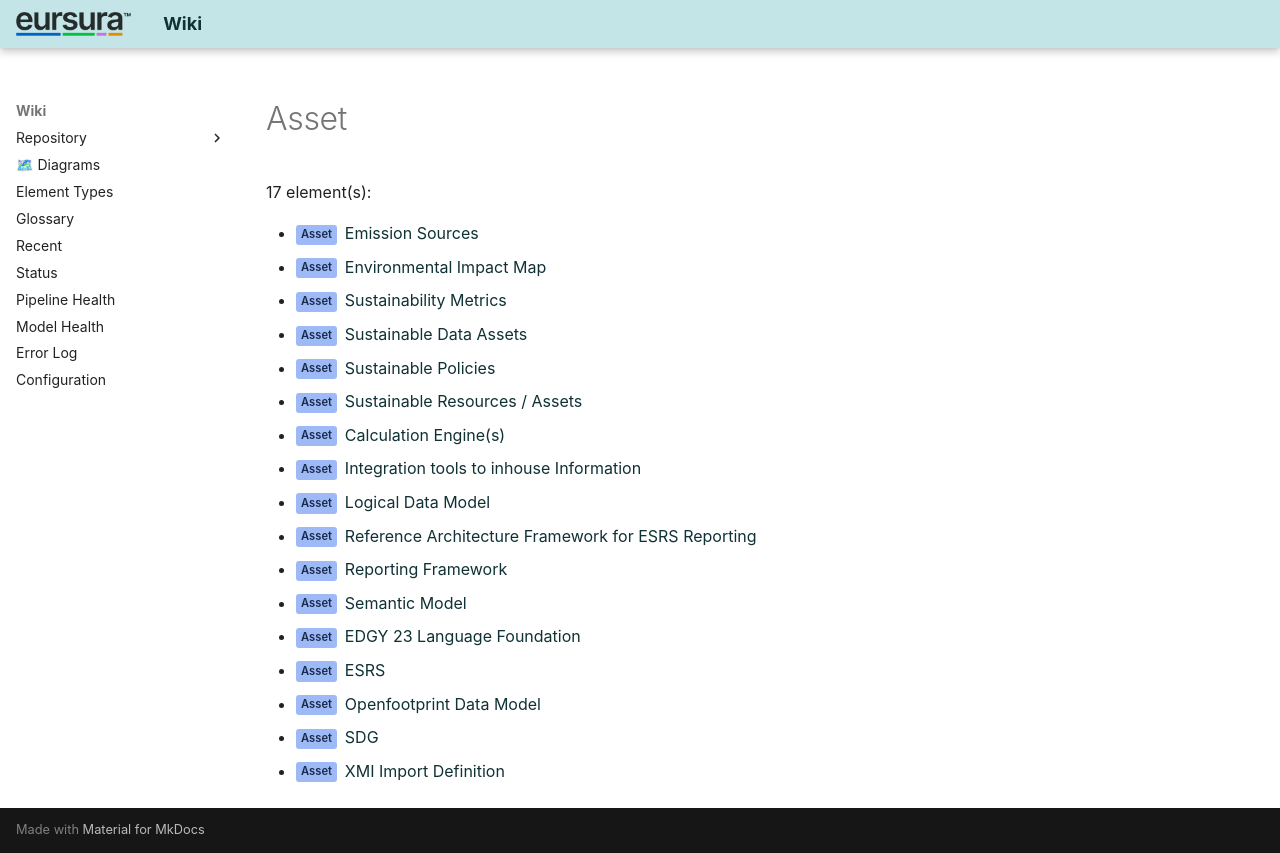

repository: hvroosmalen-eaxpertise/EAxWiki · page: types/EDGY/Asset.html · generator: mkdocs

# Asset

17 element(s):

- <span class="sl" data-layer="edgy-ar">Asset</span> [Emission Sources](../../Asset/Emission Sources.html)
- <span class="sl" data-layer="edgy-ar">Asset</span> [Environmental Impact Map](../../Asset/Environmental Impact Map.html)
- <span class="sl" data-layer="edgy-ar">Asset</span> [Sustainability Metrics](../../Asset/Sustainability Metrics.html)
- <span class="sl" data-layer="edgy-ar">Asset</span> [Sustainable Data Assets](../../Asset/Sustainable Data Assets.html)
- <span class="sl" data-layer="edgy-ar">Asset</span> [Sustainable Policies](../../Asset/Sustainable Policies.html)
- <span class="sl" data-layer="edgy-ar">Asset</span> [Sustainable Resources / Assets](../../Asset/Sustainable Resources _ Assets.html)
- <span class="sl" data-layer="edgy-ar">Asset</span> [Calculation Engine(s)](../../Introduction EurSuRA/Calculation Engine(s).html)
- <span class="sl" data-layer="edgy-ar">Asset</span> [Integration tools to inhouse Information](../../Introduction EurSuRA/Integration tools to inhouse Information.html)
- <span class="sl" data-layer="edgy-ar">Asset</span> [Logical Data Model](../../Introduction EurSuRA/Logical Data Model.html)
- <span class="sl" data-layer="edgy-ar">Asset</span> [Reference Architecture Framework for ESRS Reporting](../../Introduction EurSuRA/Reference Architecture Framework for ESRS Reporting.html)
- <span class="sl" data-layer="edgy-ar">Asset</span> [Reporting Framework](../../Introduction EurSuRA/Reporting Framework.html)
- <span class="sl" data-layer="edgy-ar">Asset</span> [Semantic Model](../../Introduction EurSuRA/Semantic Model.html)
- <span class="sl" data-layer="edgy-ar">Asset</span> [EDGY 23 Language Foundation](../../Information Collection and Model Creation/EDGY 23 Language Foundation.html)
- <span class="sl" data-layer="edgy-ar">Asset</span> [ESRS](../../Information Collection and Model Creation/ESRS.html)
- <span class="sl" data-layer="edgy-ar">Asset</span> [Openfootprint Data Model](../../Information Collection and Model Creation/Openfootprint Data Model.html)
- <span class="sl" data-layer="edgy-ar">Asset</span> [SDG](../../Information Collection and Model Creation/SDG.html)
- <span class="sl" data-layer="edgy-ar">Asset</span> [XMI Import Definition](../../Information Collection and Model Creation/XMI Import Definition.html)
